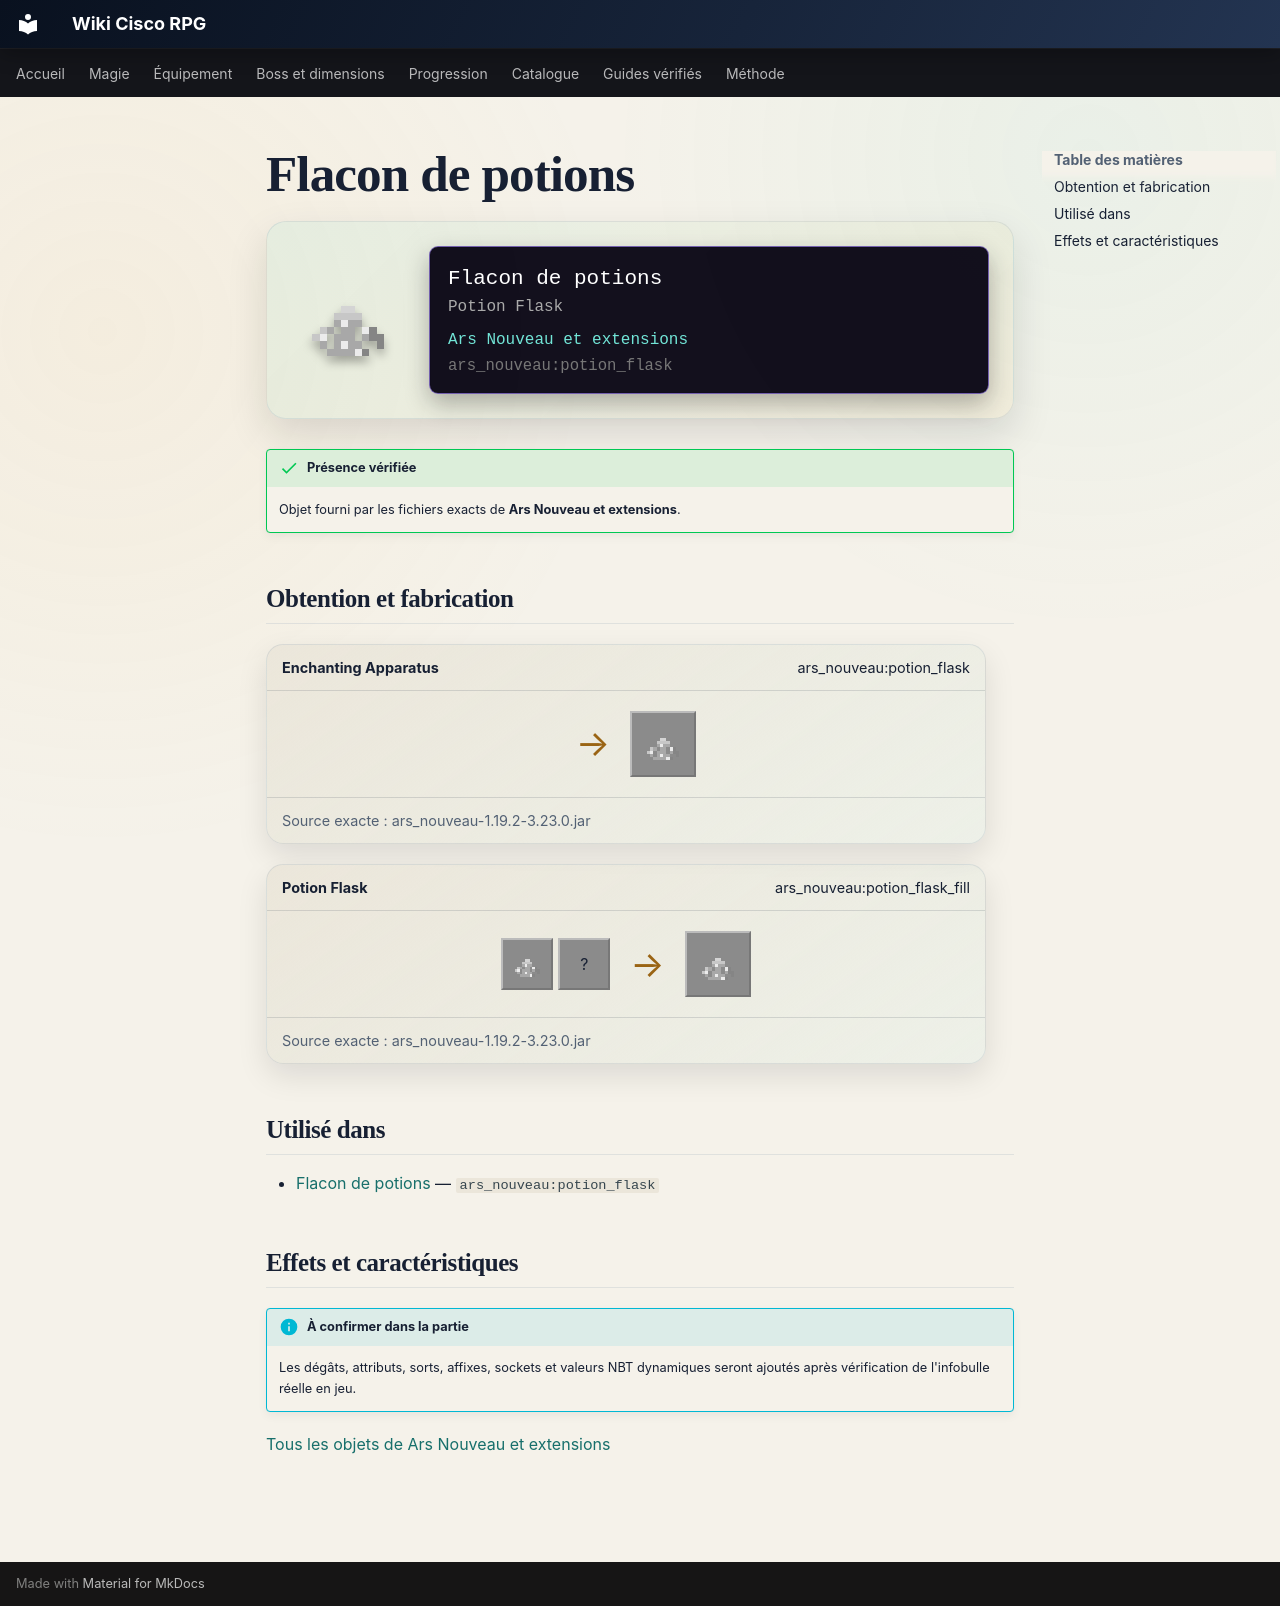

repository: Kloups-Dev/wiki-cisco-rpg · page: catalogue/objets/ars_nouveau/potion_flask/index.html · generator: mkdocs

# Flacon de potions

<div class="mc-item-showcase">
<img class="mc-item-icon" src="../../../../assets/generated/items/ars_nouveau/potion_flask.png" alt="Flacon de potions">
<div class="mc-tooltip-card">
<div class="mc-tooltip-card__name">Flacon de potions</div>
<div class="mc-tooltip-card__alias">Potion Flask</div>
<div class="mc-tooltip-card__mod">Ars Nouveau et extensions</div>
<div class="mc-tooltip-card__id">ars_nouveau:potion_flask</div>
</div>
</div>

!!! success "Présence vérifiée"
    Objet fourni par les fichiers exacts de **Ars Nouveau et extensions**.

## Obtention et fabrication

<div class="jei-recipe"><div class="jei-recipe__head"><strong>Enchanting Apparatus</strong><span>ars_nouveau:potion_flask</span></div><div class="jei-recipe__body"><div class="jei-inputs"></div><span class="jei-arrow">→</span><span class="jei-slot jei-slot--result"><img src="../../../../assets/generated/items/ars_nouveau/potion_flask.png" alt=""></span></div><div class="jei-recipe__source">Source exacte : ars_nouveau-1.19.2-3.23.0.jar</div></div>
<div class="jei-recipe"><div class="jei-recipe__head"><strong>Potion Flask</strong><span>ars_nouveau:potion_flask_fill</span></div><div class="jei-recipe__body"><div class="jei-inputs"><a class="jei-slot" href="../../../../catalogue/objets/ars_nouveau/potion_flask/" title="Flacon de potions (ars_nouveau:potion_flask)"><img src="../../../../assets/generated/items/ars_nouveau/potion_flask.png" alt="" loading="lazy"></a><span class="jei-slot" title="Potion (minecraft:potion)">?</span></div><span class="jei-arrow">→</span><span class="jei-slot jei-slot--result"><img src="../../../../assets/generated/items/ars_nouveau/potion_flask.png" alt=""></span></div><div class="jei-recipe__source">Source exacte : ars_nouveau-1.19.2-3.23.0.jar</div></div>

## Utilisé dans

- [Flacon de potions](../../../catalogue/objets/ars_nouveau/potion_flask.md) — <code>ars_nouveau:potion_flask</code>

## Effets et caractéristiques

!!! info "À confirmer dans la partie"
    Les dégâts, attributs, sorts, affixes, sockets et valeurs NBT dynamiques seront ajoutés après vérification de l'infobulle réelle en jeu.

[Tous les objets de Ars Nouveau et extensions](../../../contenu/ars-nouveau.md)
